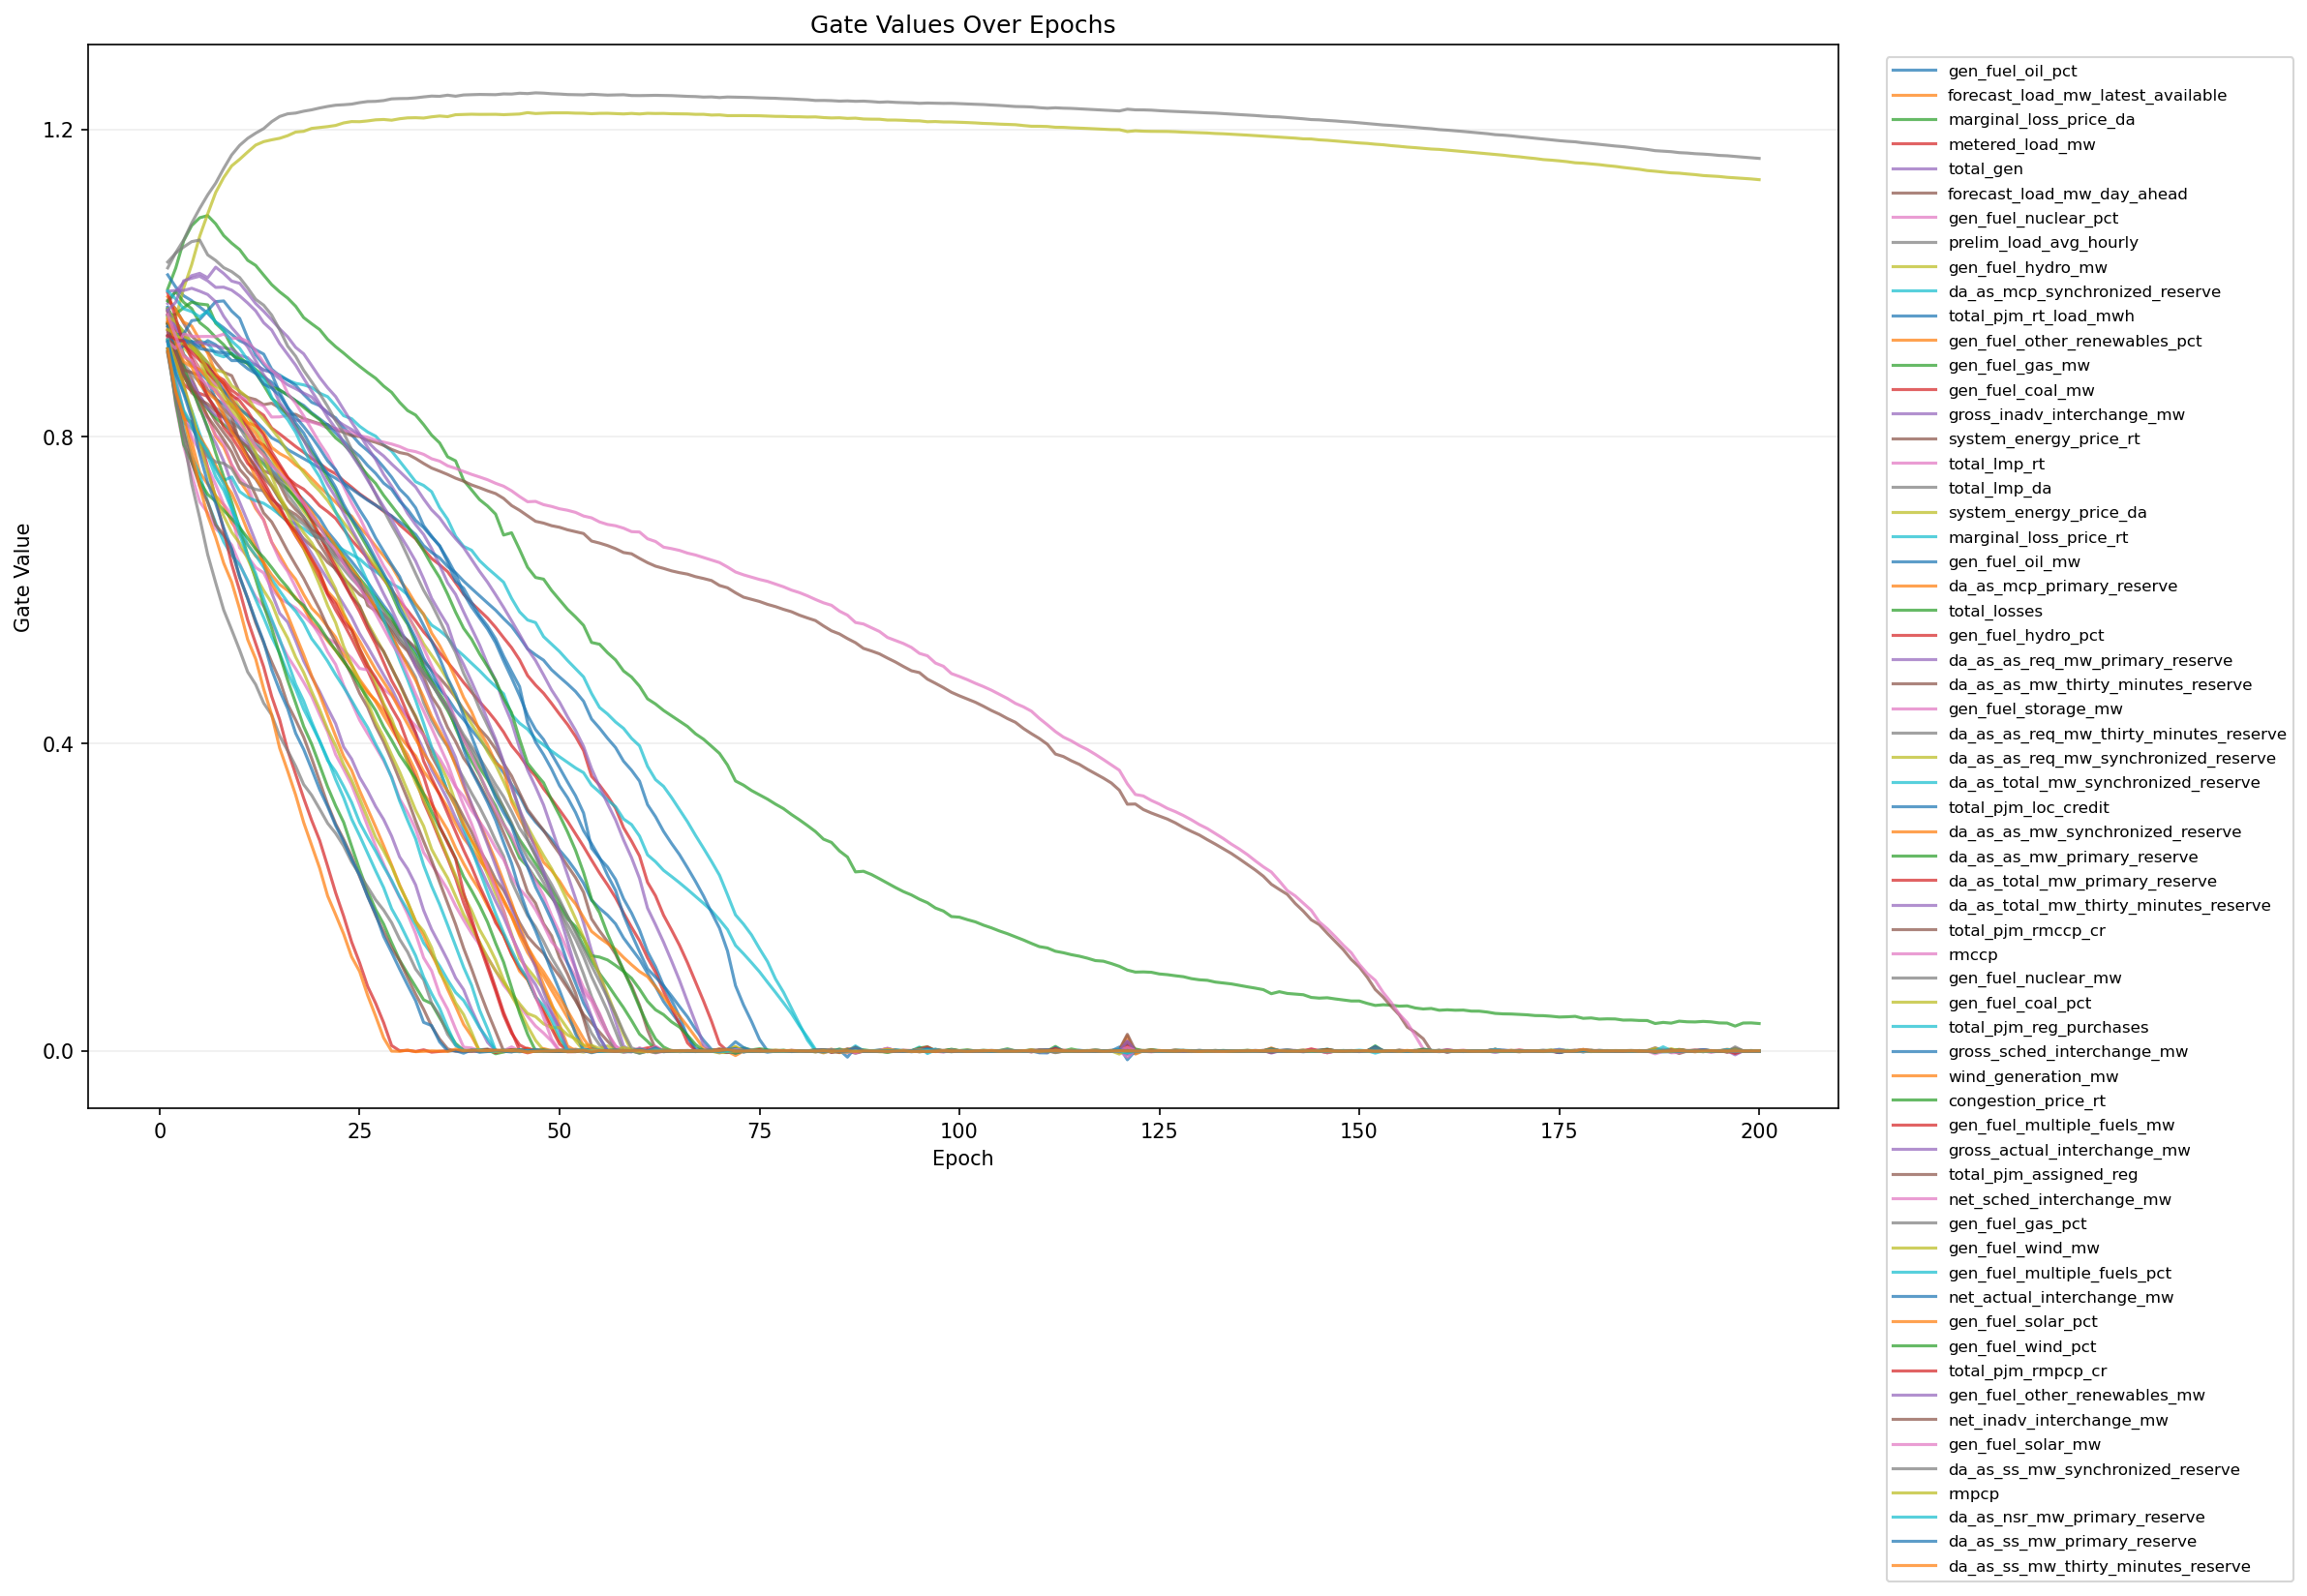

The data file committed next to this chart (first rows):
epoch, feature_index, feature, gate
1, 1, gen_fuel_oil_pct, 0.9685
1, 2, forecast_load_mw_latest_available, 0.9481
1, 3, marginal_loss_price_da, 0.9922
1, 4, metered_load_mw, 0.9582
1, 5, total_gen, 0.958
1, 6, forecast_load_mw_day_ahead, 0.9501
1, 7, gen_fuel_nuclear_pct, 0.9592
1, 8, prelim_load_avg_hourly, 0.9646
1, 9, gen_fuel_hydro_mw, 0.964
1, 10, da_as_mcp_synchronized_reserve, 0.9661
1, 11, total_pjm_rt_load_mwh, 1.011
1, 12, gen_fuel_other_renewables_pct, 0.9316
1, 13, gen_fuel_gas_mw, 0.9468
1, 14, gen_fuel_coal_mw, 0.9466
1, 15, gross_inadv_interchange_mw, 0.9733
1, 16, system_energy_price_rt, 0.9776
1, 17, total_lmp_rt, 0.9625
1, 18, total_lmp_da, 1.02
1, 19, system_energy_price_da, 0.9538
1, 20, marginal_loss_price_rt, 0.9109
1, 21, gen_fuel_oil_mw, 0.9671
1, 22, da_as_mcp_primary_reserve, 0.9487
1, 23, total_losses, 0.9569
1, 24, gen_fuel_hydro_pct, 0.9293
1, 25, da_as_as_req_mw_primary_reserve, 0.9421
1, 26, da_as_as_mw_thirty_minutes_reserve, 0.9623
1, 27, gen_fuel_storage_mw, 0.9219
1, 28, da_as_as_req_mw_thirty_minutes_reserve, 0.943
1, 29, da_as_as_req_mw_synchronized_reserve, 0.9665
1, 30, da_as_total_mw_synchronized_reserve, 0.9235
1, 31, total_pjm_loc_credit, 0.927
1, 32, da_as_as_mw_synchronized_reserve, 0.9819
1, 33, da_as_as_mw_primary_reserve, 0.9461
1, 34, da_as_total_mw_primary_reserve, 0.939
1, 35, da_as_total_mw_thirty_minutes_reserve, 0.9648
1, 36, total_pjm_rmccp_cr, 0.9468
1, 37, rmccp, 0.9347
1, 38, gen_fuel_nuclear_mw, 1.027
1, 39, gen_fuel_coal_pct, 0.9559
1, 40, total_pjm_reg_purchases, 0.9231
1, 41, gross_sched_interchange_mw, 0.9436
1, 42, wind_generation_mw, 0.9092
1, 43, congestion_price_rt, 0.9763
1, 44, gen_fuel_multiple_fuels_mw, 0.9871
1, 45, gross_actual_interchange_mw, 0.9892
1, 46, total_pjm_assigned_reg, 0.9375
1, 47, net_sched_interchange_mw, 0.9235
1, 48, gen_fuel_gas_pct, 0.9146
1, 49, gen_fuel_wind_mw, 0.9394
1, 50, gen_fuel_multiple_fuels_pct, 0.9894
1, 51, net_actual_interchange_mw, 0.9317
1, 52, gen_fuel_solar_pct, 0.9527
1, 53, gen_fuel_wind_pct, 0.9145
1, 54, total_pjm_rmpcp_cr, 0.9316
1, 55, gen_fuel_other_renewables_mw, 0.9645
1, 56, net_inadv_interchange_mw, 0.9107
1, 57, gen_fuel_solar_mw, 0.9587
1, 58, da_as_ss_mw_synchronized_reserve, 0.9079
1, 59, rmpcp, 0.9258
1, 60, da_as_nsr_mw_primary_reserve, 0.9256
... 12,340 more rows
